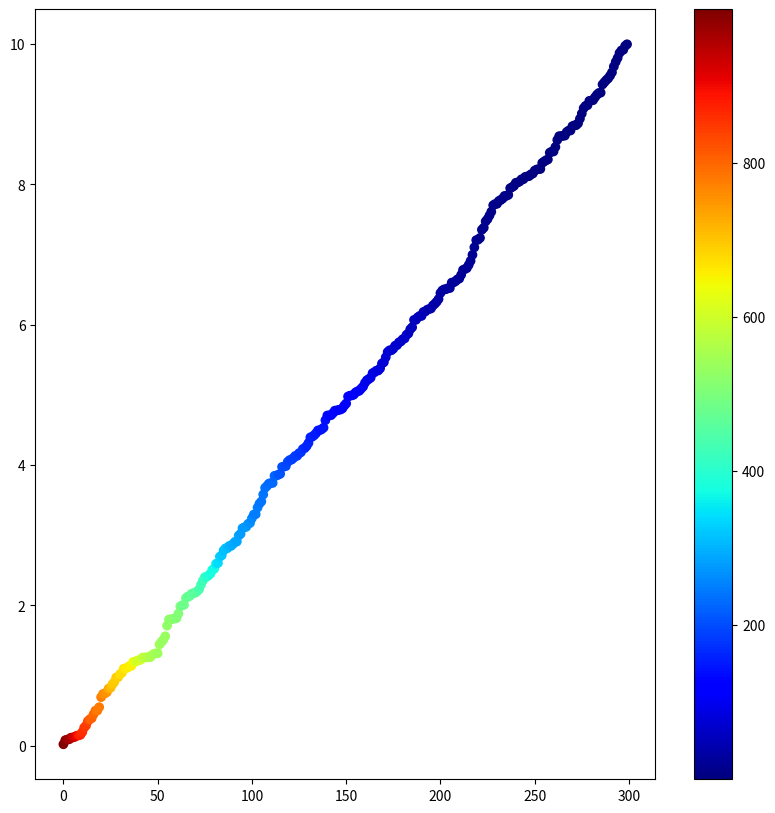

The matplotlib source for this figure:
#!/usr/bin/env python3
# -*- coding: utf-8 -*-
"""
Created on Wed Oct 10 02:19:34 2018

[redacted]
"""
# taken from here
# https://www.robotswillkillusall.org/posts/mpl-scatterplot-colorbar.html

import matplotlib
import matplotlib.pyplot as plt
import random

# We have three dimensions of data. x and y will be plotted on the x and y axis, while z will 
# be represented with color.
# If z is a numpy array, matplotlib refuses to plot this.
x = list(range(300))
y = sorted([random.random()*10 for i in range(300)])
z = list(reversed([i**3 for i in y]))

# cmap will generate a tuple of RGBA values for a given number in the range 0.0 to 1.0 
# (also 0 to 255 - not used in this example).
# To map our z values cleanly to this range, we create a Normalize object.
cmap = matplotlib.cm.get_cmap('jet')
normalize = matplotlib.colors.Normalize(vmin=min(z), vmax=max(z))
colors = [cmap(normalize(value)) for value in z]

fig, ax = plt.subplots(figsize=(10,10))
ax.scatter(x, y, color=colors)

# Optionally add a colorbar
cax, _ = matplotlib.colorbar.make_axes(ax)
cbar = matplotlib.colorbar.ColorbarBase(cax, cmap=cmap, norm=normalize)